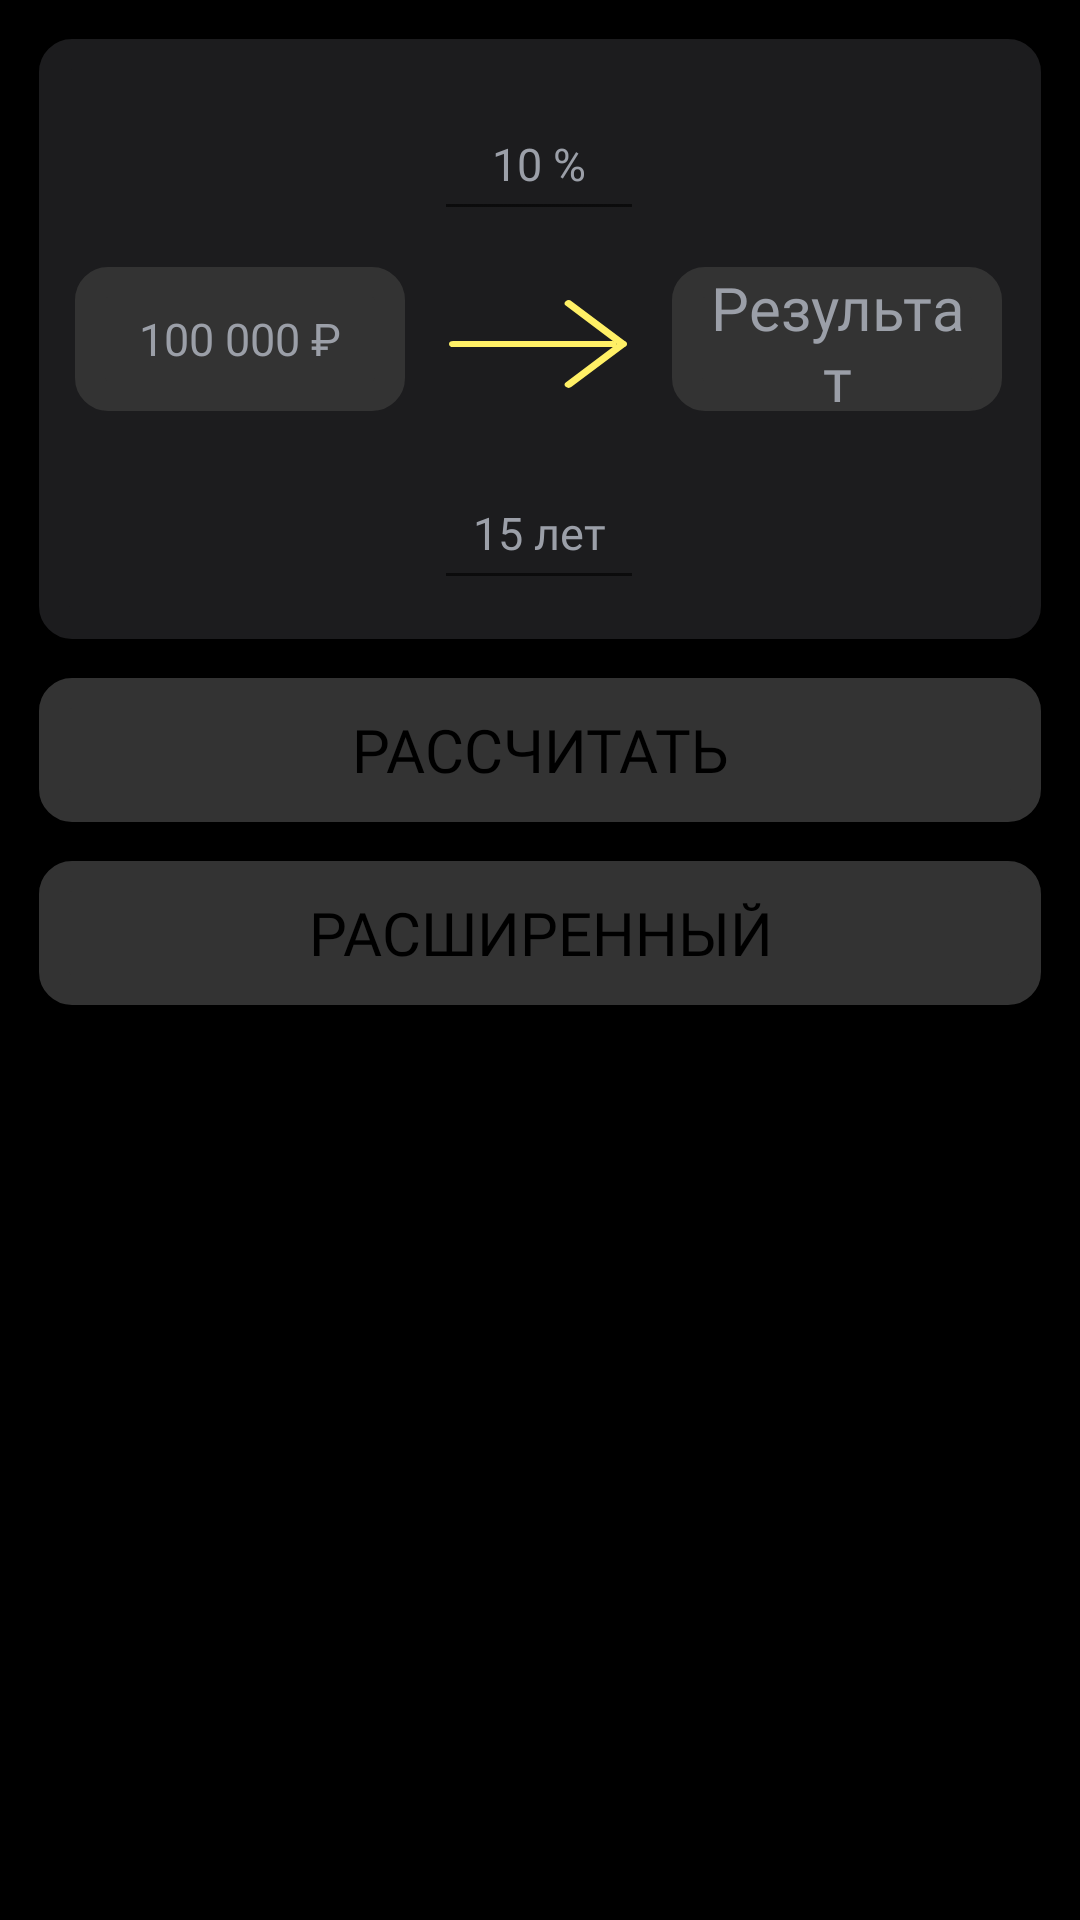

This screen was rendered from an Android layout file. Write that file and the resources it references.
<!-- AndroidManifest.xml: application theme Theme.MoneyMeter -->
<!-- res/layout/compoundinterest.xml -->
<?xml version="1.0" encoding="utf-8"?>
<androidx.constraintlayout.widget.ConstraintLayout
    xmlns:android="http://schemas.android.com/apk/res/android"
    xmlns:app="http://schemas.android.com/apk/res-auto"
    xmlns:tools="http://schemas.android.com/tools"
    android:layout_width="match_parent"
    android:layout_height="match_parent"
    android:background="@color/background"
    tools:context=".MainActivity">


    <View
        android:id="@+id/back1"

        android:background="@drawable/additional_attachments_form"
        android:layout_width="match_parent"
        android:layout_height="200dp"

        android:layout_marginStart="13dp"
        android:layout_marginTop="13dp"
        android:layout_marginEnd="13dp"
        app:layout_constraintTop_toTopOf="parent"
        app:layout_constraintStart_toStartOf="parent"
        app:layout_constraintEnd_toEndOf="parent"
        />

    <View
        android:id="@+id/arrow"
        android:layout_width="60dp"
        android:layout_height="30dp"
        android:background="@drawable/strelka"

        app:layout_constraintBottom_toTopOf="@+id/termAmount"
        app:layout_constraintEnd_toStartOf="@+id/endAmount"
        app:layout_constraintStart_toEndOf="@+id/startAmount"
        app:layout_constraintTop_toBottomOf="@+id/rateAmount" />

    <EditText
        android:id="@+id/startAmount"
        style="@style/TextSecondary"
        android:layout_width="110dp"
        android:layout_height="48dp"
        android:layout_marginStart="12dp"
        android:layout_marginTop="76dp"
        android:background="@drawable/edittext_form"
        android:cursorVisible="true"
        android:hint="@string/EnterHint1"
        android:imeOptions="actionDone"
        android:importantForAutofill="no"
        android:inputType="number"
        android:maxLength="8"
        app:layout_constraintStart_toStartOf="@+id/back1"
        app:layout_constraintTop_toTopOf="@+id/back1" />

    <EditText
        android:id="@+id/rateAmount"
        style="@style/TextSecondary"
        android:layout_width="70dp"
        android:layout_height="48dp"
        android:layout_marginTop="16dp"
        android:layout_marginEnd="20dp"
        android:layout_marginStart="20dp"

        android:cursorVisible="true"
        android:hint="@string/EnterHint3"
        android:imeOptions="actionDone"
        android:importantForAutofill="no"
        android:inputType="number"
        android:maxLength="2"
        app:layout_constraintEnd_toStartOf="@+id/endAmount"
        app:layout_constraintStart_toEndOf="@+id/startAmount"
        app:layout_constraintTop_toTopOf="@+id/back1"
        />

    <EditText
        android:id="@+id/termAmount"
        style="@style/TextSecondary"
        android:layout_width="70dp"
        android:layout_height="48dp"
        android:layout_marginStart="20dp"
        android:layout_marginEnd="20dp"
        android:layout_marginBottom="13dp"

        android:cursorVisible="true"
        android:hint="@string/EnterHint4"
        android:imeOptions="actionDone"
        android:importantForAutofill="no"
        android:inputType="number"
        android:maxLength="2"
        app:layout_constraintBottom_toBottomOf="@+id/back1"
        app:layout_constraintEnd_toStartOf="@+id/endAmount"
        app:layout_constraintStart_toEndOf="@+id/startAmount"
         />

    <TextView
        android:id="@+id/endAmount"
        style="@style/TextPrimary"
        android:layout_width="110dp"
        android:layout_height="48dp"
        android:layout_marginEnd="13dp"
        android:layout_marginTop="76dp"

        android:textColor="@color/bright_grey"
        android:text="@string/endAmount"
        android:gravity="center"
        android:background="@drawable/edittext_form"
        app:layout_constraintEnd_toEndOf="@+id/back1"
        app:layout_constraintTop_toTopOf="@+id/back1"
        />

    <Button
        android:id="@+id/calcButton"
        style="@style/TextPrimary"
        android:layout_width="match_parent"

        android:layout_height="0dp"
        android:layout_marginStart="13dp"
        android:layout_marginTop="13dp"
        android:layout_marginEnd="13dp"

        android:background="@drawable/edittext_form"
        android:text="Рассчитать"
        android:textColor="@color/black"
        android:textSize="20sp"
        app:layout_constraintEnd_toEndOf="parent"
        app:layout_constraintStart_toStartOf="parent"
        app:layout_constraintTop_toBottomOf="@id/back1" />

    <Button
        android:id="@+id/expandButton"
        style="@style/TextPrimary"
        android:layout_width="match_parent"

        android:layout_height="0dp"
        android:layout_marginStart="13dp"
        android:layout_marginTop="13dp"
        android:layout_marginEnd="13dp"

        android:background="@drawable/edittext_form"
        android:text="Расширенный"
        android:textColor="@color/black"
        android:textSize="20sp"
        app:layout_constraintEnd_toEndOf="parent"
        app:layout_constraintStart_toStartOf="parent"
        app:layout_constraintTop_toBottomOf="@id/calcButton" />

</androidx.constraintlayout.widget.ConstraintLayout>
<!-- resources referenced by this layout -->
<resources>
  <color name="background">#000000</color>
  <color name="black">#FF000000</color>
  <color name="bright_grey">#9B9FA8</color>
  <!-- drawable additional_attachments_form (drawable) -->
  <?xml version="1.0" encoding="utf-8"?>
  <shape
      xmlns:android="http://schemas.android.com/apk/res/android"
      android:shape="rectangle">
      <padding
          android:left="10dp"
          android:right="10dp" />
      <solid android:color="@color/darkContainer"/>
      <stroke
          android:width="10dp"
          android:color="@color/darkContainer"/>
      <corners
          android:bottomRightRadius="6dp"
          android:bottomLeftRadius="6dp"
          android:topLeftRadius="6dp"
          android:topRightRadius="6dp"/>
  </shape>
  <!-- drawable edittext_form (drawable) -->
  <?xml version="1.0" encoding="utf-8"?>
  <shape
      xmlns:android="http://schemas.android.com/apk/res/android"
      android:shape="rectangle">
      <padding
          android:left="10dp"
          android:right="10dp" />
      <solid android:color="@color/light_grey"/>
      <stroke
          android:width="10dp"
          android:color="@color/light_grey"/>
      <corners
          android:bottomRightRadius="6dp"
          android:bottomLeftRadius="6dp"
          android:topLeftRadius="6dp"
          android:topRightRadius="6dp"/>
  </shape>
  <string name="EnterHint1">100 000 ₽</string>
  <string name="EnterHint3">10 %</string>
  <string name="EnterHint4">15 лет</string>
  <string name="endAmount">Результат</string>
  <style name="TextPrimary"> 
          <item name="android:layout_width">wrap_content</item>
          <item name="android:layout_height">wrap_content</item>
          <item name="android:textColor">@color/white</item>
          <item name="android:textSize">20sp</item>
          <item name="android:fontFamily">@font/montserrat_regular</item>
      </style>
  <style name="TextSecondary"> 
  
          <item name="android:textSize">15sp</item>
          <item name="android:layout_width">wrap_content</item>
          <item name="android:layout_height">wrap_content</item>
          <item name="android:textColor">@color/white</item>
          <item name="android:textColorHint">@color/bright_grey</item>
          <item name="android:gravity">center</item>
          <item name="android:fontFamily">@font/montserrat_regular</item>
      </style>
  <style name="Theme.MoneyMeter" parent="Theme.MaterialComponents.Light.NoActionBar">
          
          <item name="colorPrimary">@color/yellow</item>
          <item name="android:textColorPrimary">@color/white</item>
          <item name="colorPrimaryVariant">@color/black</item>
          <item name="colorOnPrimary">@color/black</item>
          
          <item name="colorSecondary">@color/teal_200</item>
          <item name="colorSecondaryVariant">@color/teal_700</item>
          <item name="colorOnSecondary">@color/white</item>
          
          <item name="android:statusBarColor">?attr/colorPrimaryVariant</item>
          
          <item name="colorOnBackground">@color/dark_grey</item>
          <item name="android:windowNoTitle">true</item>
          <item name="android:windowFullscreen">true</item>
      </style>
  <color name="darkContainer">#1C1C1E</color>
  <color name="light_grey">#333333</color>
  <color name="white">#FFFFFFFF</color>
  <color name="yellow">#FFF066</color>
  <color name="teal_200">#FF03DAC5</color>
  <color name="teal_700">#FF018786</color>
  <color name="dark_grey">#222222</color>
</resources>
